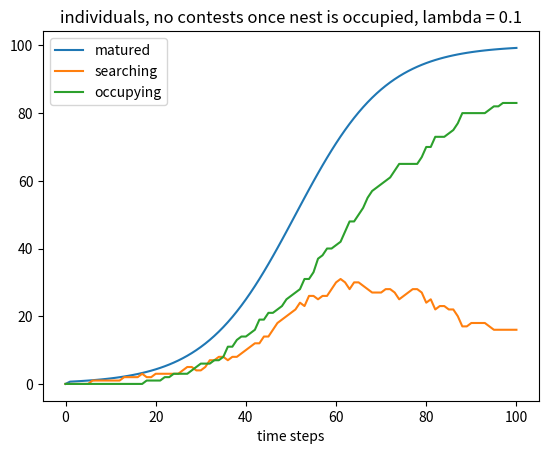

Write the Python code that produced this figure.
import scipy.stats as stats
import matplotlib.pyplot as plt
import math
import random

def main():
    data = dict()
    header = "time, matured"
    
    N = 100.0
    K = 100.0
    time_step = 100

    center = 50
    scale = 10
    lambda_ = 0.1
    
    newly_mature = 0.0
    searching = 0.0
    occupied = 0.0
    
    data["times"] = range(time_step + 1)
    data["matured"] = [0.0]
    data["searching"] = [0.0]
    data["occupied"] = [0.0]

    for t in data["times"][:-1]:
        data["matured"].append(K * stats.logistic.cdf(t, loc = center, scale = scale))
        newly_mature += data["matured"][-1] - data["matured"][-2]
        
        # as new males become mature they start to search
        while newly_mature > 1.0:
            newly_mature -= 1
            searching += 1

        # searching males finding nests
        m = searching
        while m > 0:
            # each searching male encounters a nest with probability lambda
            if lambda_ > random.random():
                # if the nest we encounter is unoccupied
                if random.random() > (occupied / N):
                    occupied += 1
                    searching -= 1
            m -= 1

        data["searching"].append(searching)
        data["occupied"].append(occupied)


    # data["occupying_percent"] = [100 * (data["occupied"][i] / data["matured"][i]) for i in range(1, time_step + 1)]
    # data["occupying_percent"] = [0] + data["occupying_percent"]

    plt.plot(data["times"], data["matured"], label = "matured")
    plt.plot(data["times"], data["searching"], label = "searching")
    plt.plot(data["times"], data["occupied"], label = "occupying")

    # plt.plot(data["times"], data["occupying_percent"], label = "occupying_percentage")
    plt.legend(loc = 2)
    plt.title("individuals, no contests once nest is occupied, lambda = %s" % (lambda_))
    plt.xlabel("time steps")
    plt.show()

if __name__ == '__main__':
    main()